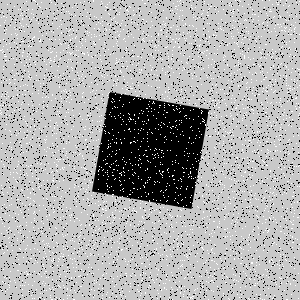

The table this chart was drawn from, first rows:
Type, X, Y
Salt, 193, 245
Salt, 105, 159
Salt, 153, 199
Salt, 290, 265
Salt, 215, 148
Salt, 168, 92
Salt, 295, 55
Salt, 16, 135
Salt, 28, 104
Salt, 46, 263
Salt, 189, 224
Salt, 56, 114
Salt, 242, 104
Salt, 196, 213
Salt, 161, 150
Salt, 130, 286
Salt, 87, 48
Salt, 43, 240
Salt, 199, 227
Salt, 53, 240
Salt, 298, 166
Salt, 289, 41
Salt, 164, 98
Salt, 213, 34
Salt, 234, 42
Salt, 258, 94
Salt, 219, 227
Salt, 284, 216
Salt, 220, 171
Salt, 201, 14
Salt, 13, 120
Salt, 16, 130
Salt, 170, 254
Salt, 294, 159
Salt, 21, 30
Salt, 28, 260
Salt, 3, 282
Salt, 45, 253
Salt, 39, 6
Salt, 55, 98
Salt, 57, 159
Salt, 149, 285
Salt, 22, 52
Salt, 233, 251
Salt, 61, 12
Salt, 258, 217
Salt, 122, 291
Salt, 85, 253
Salt, 219, 221
Salt, 89, 18
Salt, 71, 123
Salt, 92, 223
Salt, 192, 53
Salt, 172, 39
Salt, 91, 247
Salt, 191, 48
Salt, 233, 118
Salt, 269, 128
Salt, 27, 273
Salt, 126, 273
... 8,940 more rows
